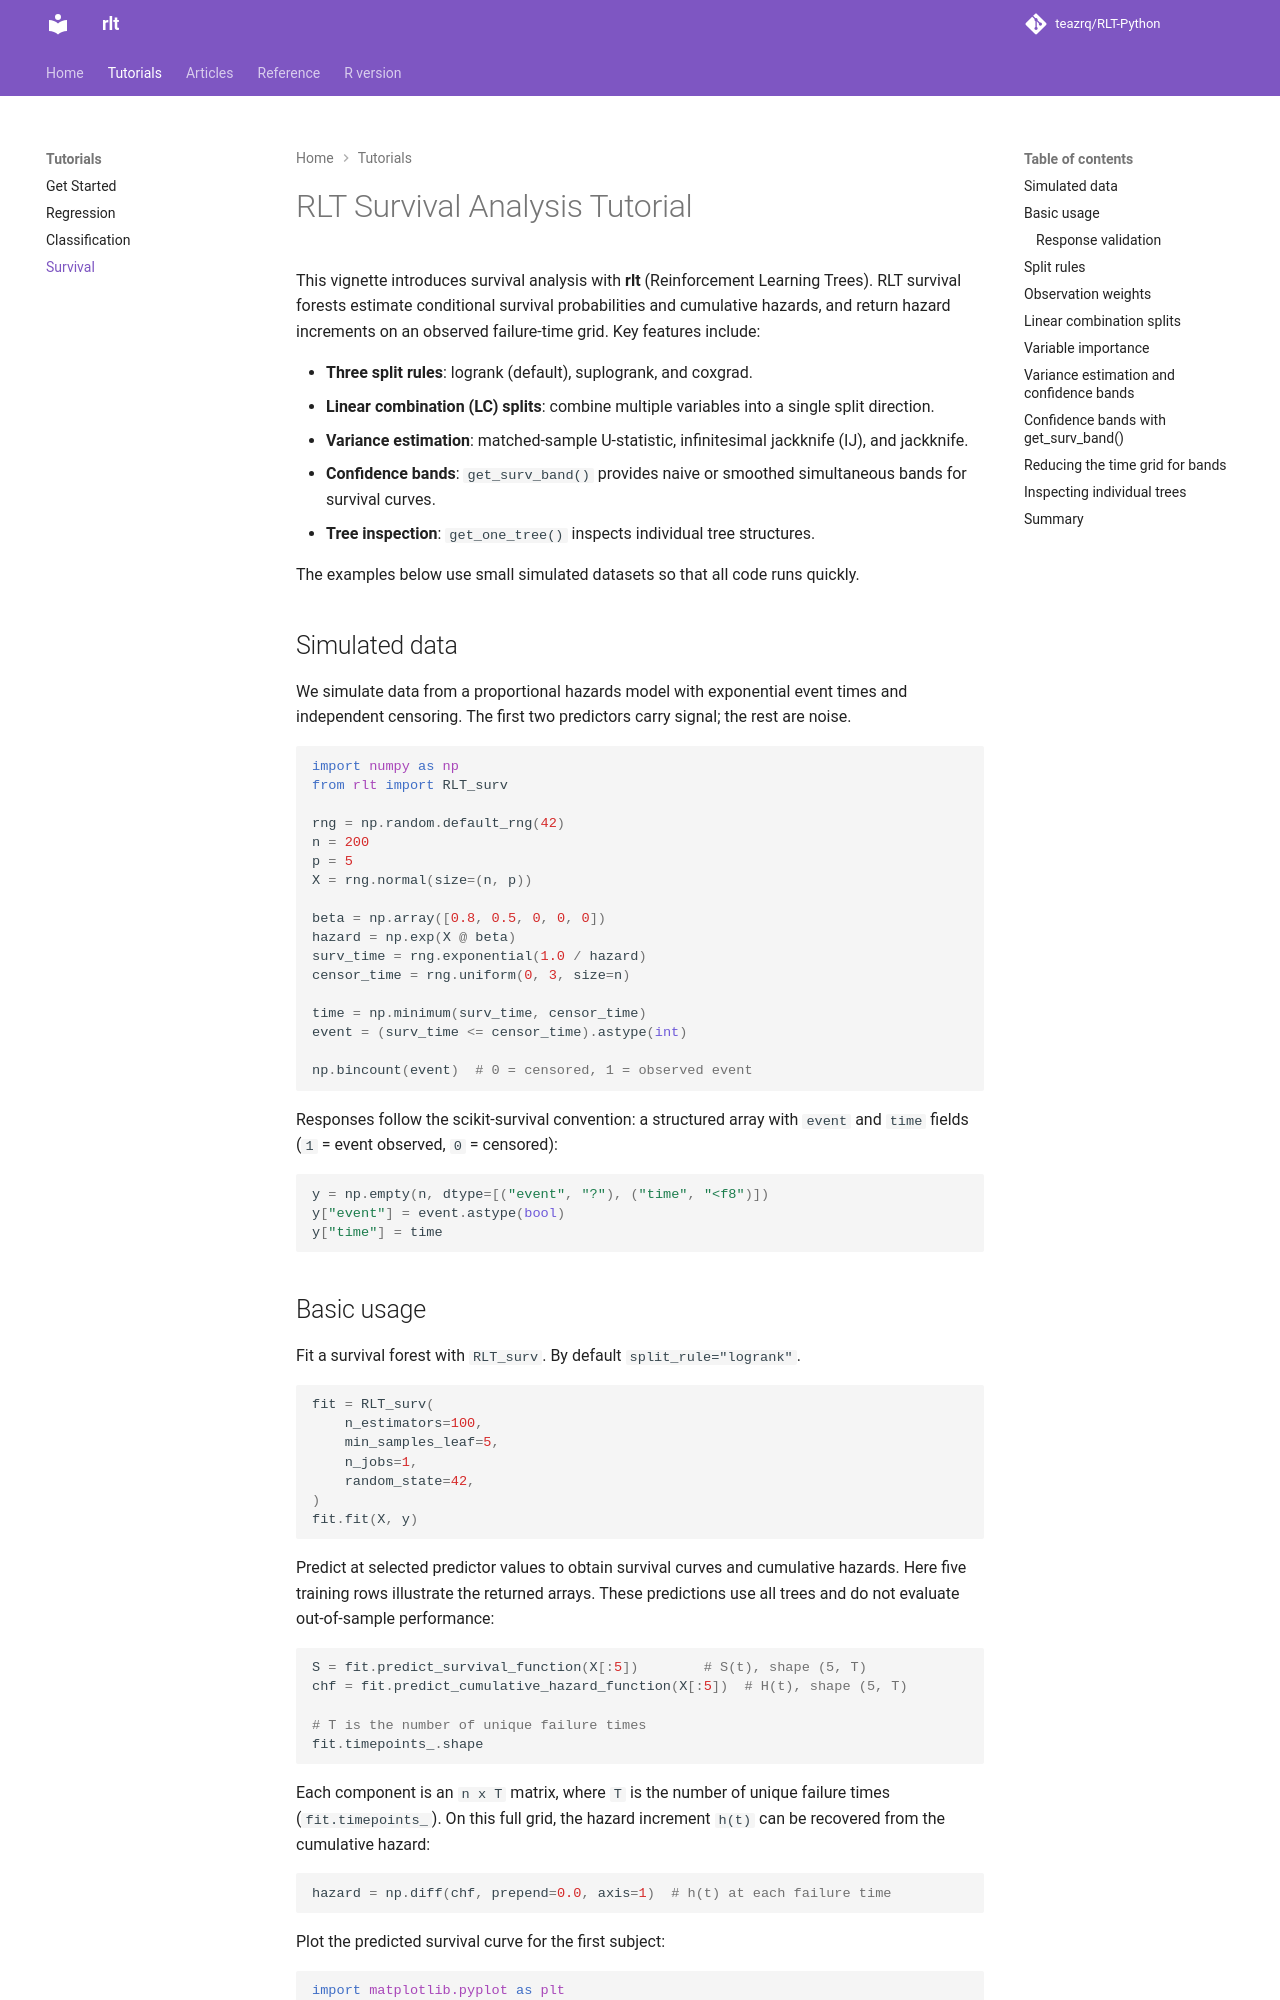

repository: teazrq/RLT-Python · page: tutorials/survival-tutorial/index.html · generator: mkdocs

# RLT Survival Analysis Tutorial

This vignette introduces survival analysis with **rlt** (Reinforcement
Learning Trees). RLT survival forests estimate conditional survival
probabilities and cumulative hazards, and return hazard increments on an
observed failure-time grid. Key features include:

- **Three split rules**: logrank (default), suplogrank, and coxgrad.
- **Linear combination (LC) splits**: combine multiple variables into a single split direction.
- **Variance estimation**: matched-sample U-statistic, infinitesimal jackknife (IJ), and jackknife.
- **Confidence bands**: `get_surv_band()` provides naive or smoothed simultaneous bands for survival curves.
- **Tree inspection**: `get_one_tree()` inspects individual tree structures.

The examples below use small simulated datasets so that all code runs quickly.

## Simulated data

We simulate data from a proportional hazards model with exponential event
times and independent censoring. The first two predictors carry signal;
the rest are noise.

```python
import numpy as np
from rlt import RLT_surv

rng = np.random.default_rng(42)
n = 200
p = 5
X = rng.normal(size=(n, p))

beta = np.array([0.8, 0.5, 0, 0, 0])
hazard = np.exp(X @ beta)
surv_time = rng.exponential(1.0 / hazard)
censor_time = rng.uniform(0, 3, size=n)

time = np.minimum(surv_time, censor_time)
event = (surv_time <= censor_time).astype(int)

np.bincount(event)  # 0 = censored, 1 = observed event
```

Responses follow the scikit-survival convention: a structured array with
`event` and `time` fields (`1` = event observed, `0` = censored):

```python
y = np.empty(n, dtype=[("event", "?"), ("time", "<f8")])
y["event"] = event.astype(bool)
y["time"] = time
```
